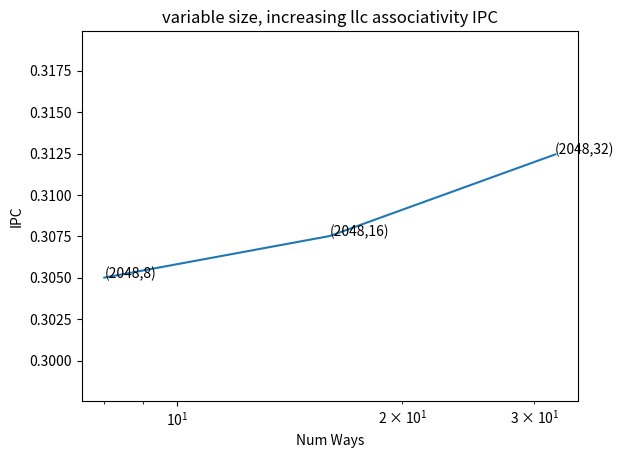
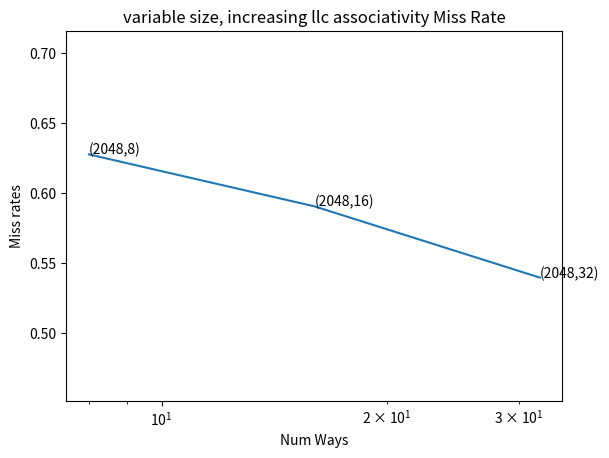

Generate these figures, in order, with matplotlib:
import matplotlib.pyplot as plt
import numpy as np

path = f'Q2_res/'
num_ways = [1,4,16,32]
names = ['400.perlbench-41B', '403.gcc-16B', '436.cactusADM-1804B', '482.sphinx3-1100B']
replacements = ['lfu', 'fifo', 'rnd']
arr = np.array([1,2,3,4])
width = 0.2
# for name in names:
#     ## filename format = <name>.champsimtrace.xz-bimodal-no-no-no-no-<replacement>-1core.txt
#     arr_ipc = np.zeros((4,3))
#     arr_miss_rate = np.zeros((4,3))
#     for num_way in range(len(num_ways)):
#         for replacement in range(len(replacements)):
#             file_path = path+f'{num_ways[num_way]}/results_30M/{name}.champsimtrace.xz-bimodal-no-no-no-no-{replacements[replacement]}-1core.txt'
#             f = open(file_path, 'r')
#             s = f.read()
#             ipc_start = s.index('CPU 0 cumulative IPC: ')
#             ipc_end = s.index(' instructions:', ipc_start)
#             ipc_val = float(s[ipc_start+21:ipc_end].strip())
#             total_start = s.index('LLC TOTAL     ACCESS:')
#             total_end = s.index('HIT:', total_start)
#             total = int(s[total_start+21:total_end].strip())
#             misses_start = s.index('MISS: ', total_end)
#             missed_end = s.index('LLC LOAD      ACCESS:', misses_start)
#             misses = int(s[misses_start+5:missed_end].strip())
#             # print(ipc_val, misses/total)
#             arr_ipc[num_way, replacement] = ipc_val
#             arr_miss_rate[num_way, replacement] = misses/total
#             f.close()

# name = "cadical-high-60K-134B.champsimtrace.xz"
name = "kissat-inc-high-30K-1802B.champsimtrace.xz"
arr_ipc = [0.305015,0.307528,0.312455]
arr_miss_rate = [0.6278236306037845, 0.5906910668459, 0.5397188354844471] #llc miss rates
x_axis_vals = [8,16,32]
x_axis_labels = ['(2048,8)','(2048,16)','(2048,32)']


plt.title(f'variable size, increasing llc associativity IPC')
my_min = np.min(arr_ipc)
my_max = np.max(arr_ipc)
diff = my_max-my_min
plt.plot(x_axis_vals,arr_ipc)
plt.xscale('log')
# plt.xticks([])
# plt.bar(arr-0.2, arr_ipc[:,0], width)
# plt.bar(arr, arr_ipc[:,1], width)
# plt.bar(arr+0.2, arr_ipc[:,2], width)
# plt.xticks(x_axis_vals,x_axis_labels)
for i in range(len(x_axis_vals)):
    plt.annotate(f"{x_axis_labels[i]}", (x_axis_vals[i], arr_ipc[i]))

plt.xlabel('Num Ways')
plt.ylabel('IPC')
# plt.legend(replacements)
plt.ylim(max(0,my_min-diff), my_max+diff)
# plt.savefig(f'plots/IPC{name}.png', dpi = 'figure', format = None)
plt.show()

plt.title(f'variable size, increasing llc associativity Miss Rate')
my_min = np.min(arr_miss_rate)
my_max = np.max(arr_miss_rate)
diff = my_max-my_min
plt.plot(x_axis_vals,arr_miss_rate)
plt.xscale('log')
# plt.bar(arr-0.2, arr_miss_rate[:,0], width)
# plt.bar(arr, arr_miss_rate[:,1], width)
# plt.bar(arr+0.2, arr_miss_rate[:,2], width)
# plt.xticks(x_axis_vals,x_axis_labels)
for i in range(len(x_axis_vals)):
    plt.annotate(f"{x_axis_labels[i]}", (x_axis_vals[i], arr_miss_rate[i]))
plt.xlabel('Num Ways')
plt.ylabel('Miss rates')
# plt.legend(replacements)
plt.ylim(max(0,my_min-diff), min(1,my_max+diff))
# plt.savefig(f'plots/Miss Rates{name}.png', dpi = 'figure', format = None)
plt.show()
